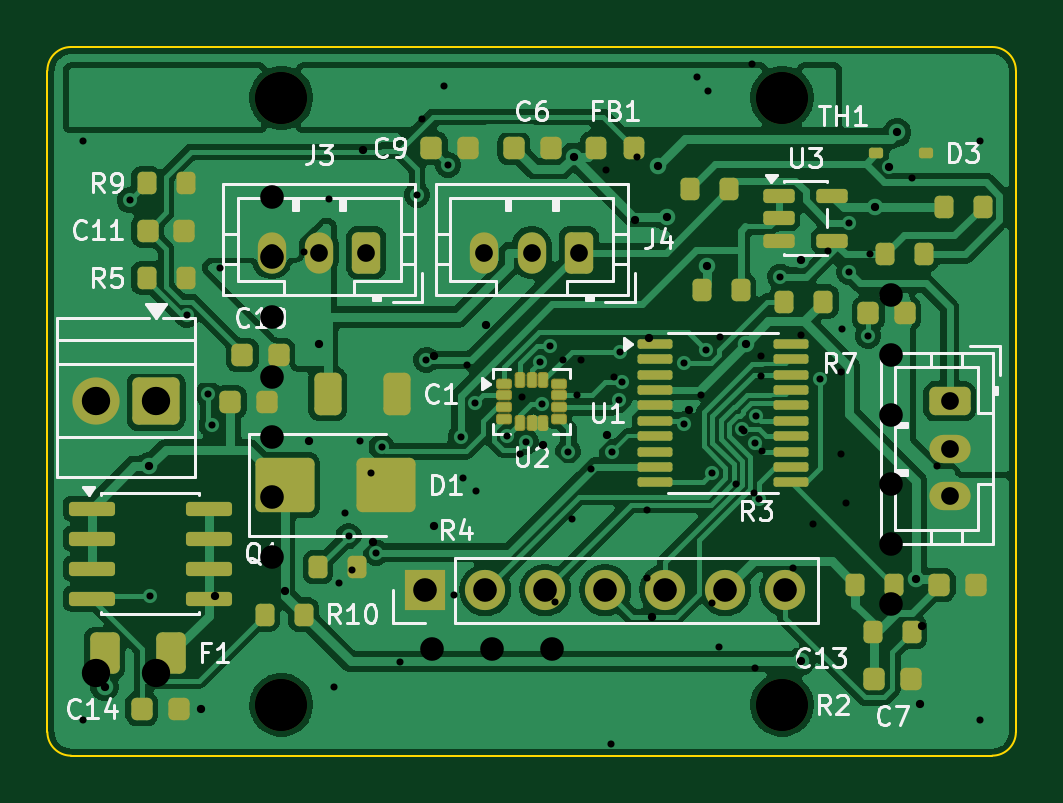
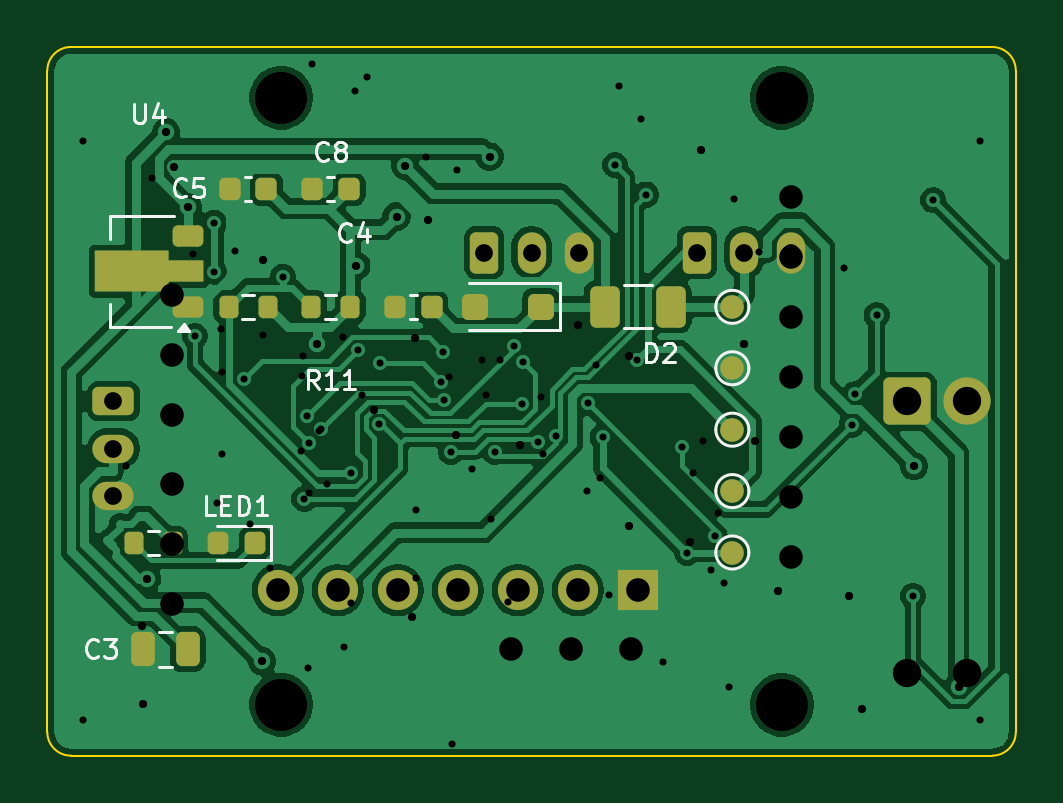
Circuit board: 12 layer files. Board 41.0 x 30.0 mm.
- bottom_copper: imu_to_ttl-B_Cu.gbl (82822 bytes)
- bottom_mask: imu_to_ttl-B_Mask.gbs (4215 bytes)
- paste: imu_to_ttl-B_Paste.gbp (2772 bytes)
- bottom_silk: imu_to_ttl-B_Silkscreen.gbo (12227 bytes)
- outline: imu_to_ttl-Edge_Cuts.gm1 (903 bytes)
- top_copper: imu_to_ttl-F_Cu.gtl (136655 bytes)
- top_mask: imu_to_ttl-F_Mask.gts (6386 bytes)
- paste: imu_to_ttl-F_Paste.gtp (5167 bytes)
- top_silk: imu_to_ttl-F_Silkscreen.gto (34732 bytes)
- drill: imu_to_ttl-NPTH.drl (376 bytes)
- drill: imu_to_ttl-PTH.drl (1576 bytes)
- drill: imu_to_ttl.drl (1930 bytes)

=== bottom_copper: imu_to_ttl-B_Cu.gbl (82822 bytes, source omitted) ===
=== bottom_mask: imu_to_ttl-B_Mask.gbs ===
%TF.GenerationSoftware,KiCad,Pcbnew,10.0.6*%
%TF.CreationDate,2026-09-16T22:42:41+08:00*%
%TF.ProjectId,imu_to_ttl,696d755f-746f-45f7-9474-6c2e6b696361,rev?*%
%TF.SameCoordinates,Original*%
%TF.FileFunction,Soldermask,Bot*%
%TF.FilePolarity,Negative*%
%FSLAX46Y46*%
G04 Gerber Fmt 4.6, Leading zero omitted, Abs format (unit mm)*
G04 Created by KiCad (PCBNEW 10.0.6) date 2026-09-16 22:42:41*
%MOMM*%
%LPD*%
G01*
G04 APERTURE LIST*
G04 Aperture macros list*
%AMRoundRect*
0 Rectangle with rounded corners*
0 $1 Rounding radius*
0 $2 $3 $4 $5 $6 $7 $8 $9 X,Y pos of 4 corners*
0 Add a 4 corners polygon primitive as box body*
4,1,4,$2,$3,$4,$5,$6,$7,$8,$9,$2,$3,0*
0 Add four circle primitives for the rounded corners*
1,1,$1+$1,$2,$3*
1,1,$1+$1,$4,$5*
1,1,$1+$1,$6,$7*
1,1,$1+$1,$8,$9*
0 Add four rect primitives between the rounded corners*
20,1,$1+$1,$2,$3,$4,$5,0*
20,1,$1+$1,$4,$5,$6,$7,0*
20,1,$1+$1,$6,$7,$8,$9,0*
20,1,$1+$1,$8,$9,$2,$3,0*%
%AMFreePoly0*
4,1,9,3.862500,-0.866500,0.737500,-0.866500,0.737500,-0.450000,-0.737500,-0.450000,-0.737500,0.450000,0.737500,0.450000,0.737500,0.866500,3.862500,0.866500,3.862500,-0.866500,3.862500,-0.866500,$1*%
G04 Aperture macros list end*
%ADD10C,2.200000*%
%ADD11RoundRect,0.250000X0.350000X0.625000X-0.350000X0.625000X-0.350000X-0.625000X0.350000X-0.625000X0*%
%ADD12O,1.200000X1.750000*%
%ADD13RoundRect,0.250000X0.750000X0.750000X-0.750000X0.750000X-0.750000X-0.750000X0.750000X-0.750000X0*%
%ADD14C,2.000000*%
%ADD15RoundRect,0.250000X-0.625000X0.350000X-0.625000X-0.350000X0.625000X-0.350000X0.625000X0.350000X0*%
%ADD16O,1.750000X1.200000*%
%ADD17R,1.700000X1.700000*%
%ADD18C,1.700000*%
%ADD19C,1.000000*%
%ADD20RoundRect,0.250000X-0.375000X-0.625000X0.375000X-0.625000X0.375000X0.625000X-0.375000X0.625000X0*%
%ADD21RoundRect,0.218750X-0.218750X-0.256250X0.218750X-0.256250X0.218750X0.256250X-0.218750X0.256250X0*%
%ADD22RoundRect,0.200000X-0.200000X-0.275000X0.200000X-0.275000X0.200000X0.275000X-0.200000X0.275000X0*%
%ADD23RoundRect,0.225000X-0.425000X-0.225000X0.425000X-0.225000X0.425000X0.225000X-0.425000X0.225000X0*%
%ADD24FreePoly0,0.000000*%
%ADD25RoundRect,0.225000X-0.225000X-0.250000X0.225000X-0.250000X0.225000X0.250000X-0.225000X0.250000X0*%
%ADD26RoundRect,0.250000X-0.250000X-0.475000X0.250000X-0.475000X0.250000X0.475000X-0.250000X0.475000X0*%
%ADD27RoundRect,0.250000X-0.300000X-0.300000X0.300000X-0.300000X0.300000X0.300000X-0.300000X0.300000X0*%
G04 APERTURE END LIST*
D10*
%TO.C,B3*%
X31100000Y-27850000D03*
%TD*%
D11*
%TO.C,J4*%
X22500000Y-8700000D03*
D12*
X20500000Y-8700000D03*
X18500000Y-8700000D03*
%TD*%
D13*
%TO.C,J1*%
X4600000Y-15000000D03*
D14*
X2060000Y-15000000D03*
%TD*%
D15*
%TO.C,J5*%
X38200000Y-15000000D03*
D16*
X38200000Y-17000000D03*
X38200000Y-19000000D03*
%TD*%
D10*
%TO.C,B2*%
X31100000Y-2150000D03*
%TD*%
D11*
%TO.C,J3*%
X13500000Y-8700000D03*
D12*
X11500000Y-8700000D03*
X9500000Y-8700000D03*
%TD*%
D10*
%TO.C,B1*%
X9900000Y-2150000D03*
%TD*%
D17*
%TO.C,J2*%
X16000000Y-23000000D03*
D18*
X18540000Y-23000000D03*
X21080000Y-23000000D03*
X23620000Y-23000000D03*
X26160000Y-23000000D03*
X28700000Y-23000000D03*
X31240000Y-23000000D03*
%TD*%
D10*
%TO.C,B4*%
X9900000Y-27850000D03*
%TD*%
D19*
%TO.C,TP1*%
X12000000Y-11000000D03*
%TD*%
D20*
%TO.C,F2*%
X14600000Y-11000000D03*
X17400000Y-11000000D03*
%TD*%
D21*
%TO.C,LED1*%
X32212500Y-21000000D03*
X33787500Y-21000000D03*
%TD*%
D22*
%TO.C,R11*%
X28175000Y-11000000D03*
X29825000Y-11000000D03*
%TD*%
D19*
%TO.C,TP3*%
X12000000Y-16200000D03*
%TD*%
%TO.C,TP5*%
X12000000Y-21400000D03*
%TD*%
D23*
%TO.C,U4*%
X35050000Y-11000000D03*
D24*
X35137500Y-9500000D03*
D23*
X35050000Y-8000000D03*
%TD*%
D25*
%TO.C,C5*%
X31725000Y-6000000D03*
X33275000Y-6000000D03*
%TD*%
%TO.C,C8*%
X28225000Y-6000000D03*
X29775000Y-6000000D03*
%TD*%
D26*
%TO.C,C3*%
X35050000Y-25500000D03*
X36950000Y-25500000D03*
%TD*%
D25*
%TO.C,C4*%
X24725000Y-11000000D03*
X26275000Y-11000000D03*
%TD*%
D22*
%TO.C,R1*%
X35675000Y-21000000D03*
X37325000Y-21000000D03*
%TD*%
D27*
%TO.C,D2*%
X20100000Y-11000000D03*
X22900000Y-11000000D03*
%TD*%
D22*
%TO.C,R12*%
X31675000Y-11000000D03*
X33325000Y-11000000D03*
%TD*%
D19*
%TO.C,TP4*%
X12000000Y-18800000D03*
%TD*%
%TO.C,TP2*%
X12000000Y-13600000D03*
%TD*%
M02*

=== paste: imu_to_ttl-B_Paste.gbp (2772 bytes, source withheld) ===
=== bottom_silk: imu_to_ttl-B_Silkscreen.gbo (12227 bytes, source omitted) ===
=== outline: imu_to_ttl-Edge_Cuts.gm1 ===
%TF.GenerationSoftware,KiCad,Pcbnew,10.0.6*%
%TF.CreationDate,2026-09-16T22:42:41+08:00*%
%TF.ProjectId,imu_to_ttl,696d755f-746f-45f7-9474-6c2e6b696361,rev?*%
%TF.SameCoordinates,Original*%
%TF.FileFunction,Profile,NP*%
%FSLAX46Y46*%
G04 Gerber Fmt 4.6, Leading zero omitted, Abs format (unit mm)*
G04 Created by KiCad (PCBNEW 10.0.6) date 2026-09-16 22:42:41*
%MOMM*%
%LPD*%
G01*
G04 APERTURE LIST*
%TA.AperFunction,Profile*%
%ADD10C,0.100000*%
%TD*%
G04 APERTURE END LIST*
D10*
X0Y-1000000D02*
G75*
G02*
X1000000Y0I1000000J0D01*
G01*
X0Y-29000000D02*
X0Y-1000000D01*
X1000000Y0D02*
X40000000Y0D01*
X1000000Y-30000000D02*
G75*
G02*
X0Y-29000000I0J1000000D01*
G01*
X40000000Y0D02*
G75*
G02*
X41000000Y-1000000I0J-1000000D01*
G01*
X40000000Y-30000000D02*
X1000000Y-30000000D01*
X41000000Y-1000000D02*
X41000000Y-29000000D01*
X41000000Y-29000000D02*
G75*
G02*
X40000000Y-30000000I-1000000J0D01*
G01*
M02*

=== top_copper: imu_to_ttl-F_Cu.gtl (136655 bytes, source omitted) ===
=== top_mask: imu_to_ttl-F_Mask.gts (6386 bytes, source omitted) ===
=== paste: imu_to_ttl-F_Paste.gtp ===
%TF.GenerationSoftware,KiCad,Pcbnew,10.0.6*%
%TF.CreationDate,2026-09-16T22:42:41+08:00*%
%TF.ProjectId,imu_to_ttl,696d755f-746f-45f7-9474-6c2e6b696361,rev?*%
%TF.SameCoordinates,Original*%
%TF.FileFunction,Paste,Top*%
%TF.FilePolarity,Positive*%
%FSLAX46Y46*%
G04 Gerber Fmt 4.6, Leading zero omitted, Abs format (unit mm)*
G04 Created by KiCad (PCBNEW 10.0.6) date 2026-09-16 22:42:41*
%MOMM*%
%LPD*%
G01*
G04 APERTURE LIST*
G04 Aperture macros list*
%AMRoundRect*
0 Rectangle with rounded corners*
0 $1 Rounding radius*
0 $2 $3 $4 $5 $6 $7 $8 $9 X,Y pos of 4 corners*
0 Add a 4 corners polygon primitive as box body*
4,1,4,$2,$3,$4,$5,$6,$7,$8,$9,$2,$3,0*
0 Add four circle primitives for the rounded corners*
1,1,$1+$1,$2,$3*
1,1,$1+$1,$4,$5*
1,1,$1+$1,$6,$7*
1,1,$1+$1,$8,$9*
0 Add four rect primitives between the rounded corners*
20,1,$1+$1,$2,$3,$4,$5,0*
20,1,$1+$1,$4,$5,$6,$7,0*
20,1,$1+$1,$6,$7,$8,$9,0*
20,1,$1+$1,$8,$9,$2,$3,0*%
G04 Aperture macros list end*
%ADD10RoundRect,0.218750X-0.218750X-0.256250X0.218750X-0.256250X0.218750X0.256250X-0.218750X0.256250X0*%
%ADD11RoundRect,0.225000X-0.225000X-0.250000X0.225000X-0.250000X0.225000X0.250000X-0.225000X0.250000X0*%
%ADD12RoundRect,0.200000X-0.200000X-0.275000X0.200000X-0.275000X0.200000X0.275000X-0.200000X0.275000X0*%
%ADD13RoundRect,0.150000X-0.512500X-0.150000X0.512500X-0.150000X0.512500X0.150000X-0.512500X0.150000X0*%
%ADD14RoundRect,0.100000X-0.637500X-0.100000X0.637500X-0.100000X0.637500X0.100000X-0.637500X0.100000X0*%
%ADD15RoundRect,0.112500X-0.187500X-0.112500X0.187500X-0.112500X0.187500X0.112500X-0.187500X0.112500X0*%
%ADD16RoundRect,0.064000X-0.186000X-0.096000X0.186000X-0.096000X0.186000X0.096000X-0.186000X0.096000X0*%
%ADD17RoundRect,0.064000X-0.096000X-0.186000X0.096000X-0.186000X0.096000X0.186000X-0.096000X0.186000X0*%
%ADD18RoundRect,0.250000X-0.325000X-0.650000X0.325000X-0.650000X0.325000X0.650000X-0.325000X0.650000X0*%
%ADD19RoundRect,0.250000X-0.375000X-0.625000X0.375000X-0.625000X0.375000X0.625000X-0.375000X0.625000X0*%
%ADD20RoundRect,0.250000X-1.000000X-0.900000X1.000000X-0.900000X1.000000X0.900000X-1.000000X0.900000X0*%
%ADD21RoundRect,0.150000X-0.825000X-0.150000X0.825000X-0.150000X0.825000X0.150000X-0.825000X0.150000X0*%
G04 APERTURE END LIST*
D10*
%TO.C,FB1*%
X23237500Y-4275000D03*
X24812500Y-4275000D03*
%TD*%
D11*
%TO.C,C9*%
X16250000Y-4275000D03*
X17800000Y-4275000D03*
%TD*%
D12*
%TO.C,R5*%
X4200000Y-9775000D03*
X5850000Y-9775000D03*
%TD*%
D11*
%TO.C,C10*%
X8250000Y-13025000D03*
X9800000Y-13025000D03*
%TD*%
D12*
%TO.C,R6*%
X31200000Y-10775000D03*
X32850000Y-10775000D03*
%TD*%
D13*
%TO.C,U3*%
X30957500Y-6295000D03*
X30957500Y-7245000D03*
X30957500Y-8195000D03*
X33232500Y-8195000D03*
X33232500Y-6295000D03*
%TD*%
D11*
%TO.C,C11*%
X4250000Y-7775000D03*
X5800000Y-7775000D03*
%TD*%
D14*
%TO.C,U1*%
X25737500Y-12575000D03*
X25737500Y-13225000D03*
X25737500Y-13875000D03*
X25737500Y-14525000D03*
X25737500Y-15175000D03*
X25737500Y-15825000D03*
X25737500Y-16475000D03*
X25737500Y-17125000D03*
X25737500Y-17775000D03*
X25737500Y-18425000D03*
X31462500Y-18425000D03*
X31462500Y-17775000D03*
X31462500Y-17125000D03*
X31462500Y-16475000D03*
X31462500Y-15825000D03*
X31462500Y-15175000D03*
X31462500Y-14525000D03*
X31462500Y-13875000D03*
X31462500Y-13225000D03*
X31462500Y-12575000D03*
%TD*%
D12*
%TO.C,R10*%
X9200000Y-24025000D03*
X10850000Y-24025000D03*
%TD*%
D11*
%TO.C,C14*%
X4000000Y-28025000D03*
X5550000Y-28025000D03*
%TD*%
D12*
%TO.C,R4*%
X11450000Y-22025000D03*
X13100000Y-22025000D03*
%TD*%
D15*
%TO.C,D3*%
X35095000Y-4495000D03*
X37195000Y-4495000D03*
%TD*%
D11*
%TO.C,C7*%
X35000000Y-26775000D03*
X36550000Y-26775000D03*
%TD*%
%TO.C,C6*%
X19750000Y-4275000D03*
X21300000Y-4275000D03*
%TD*%
D16*
%TO.C,U2*%
X19337500Y-14250000D03*
X19337500Y-14750000D03*
X19337500Y-15250000D03*
X19337500Y-15750000D03*
D17*
X20000000Y-14087500D03*
X20000000Y-15912500D03*
X20500000Y-14087500D03*
X20500000Y-15912500D03*
X21000000Y-14087500D03*
X21000000Y-15912500D03*
D16*
X21662500Y-14250000D03*
X21662500Y-14750000D03*
X21662500Y-15250000D03*
X21662500Y-15750000D03*
%TD*%
D12*
%TO.C,R8*%
X37950000Y-6775000D03*
X39600000Y-6775000D03*
%TD*%
%TO.C,TH1*%
X27200000Y-6025000D03*
X28850000Y-6025000D03*
%TD*%
%TO.C,R13*%
X35450000Y-8775000D03*
X37100000Y-8775000D03*
%TD*%
%TO.C,R9*%
X4200000Y-5775000D03*
X5850000Y-5775000D03*
%TD*%
D18*
%TO.C,C1*%
X11870000Y-14695000D03*
X14820000Y-14695000D03*
%TD*%
D12*
%TO.C,R2*%
X34950000Y-24775000D03*
X36600000Y-24775000D03*
%TD*%
%TO.C,R3*%
X34200000Y-22775000D03*
X35850000Y-22775000D03*
%TD*%
D19*
%TO.C,F1*%
X2425000Y-25675000D03*
X5225000Y-25675000D03*
%TD*%
D11*
%TO.C,C12*%
X34750000Y-11275000D03*
X36300000Y-11275000D03*
%TD*%
%TO.C,C13*%
X37750000Y-22775000D03*
X39300000Y-22775000D03*
%TD*%
D12*
%TO.C,R7*%
X27700000Y-10275000D03*
X29350000Y-10275000D03*
%TD*%
D11*
%TO.C,C2*%
X7750000Y-15025000D03*
X9300000Y-15025000D03*
%TD*%
D20*
%TO.C,D1*%
X10045000Y-18545000D03*
X14345000Y-18545000D03*
%TD*%
D21*
%TO.C,Q1*%
X1870000Y-19540000D03*
X1870000Y-20810000D03*
X1870000Y-22080000D03*
X1870000Y-23350000D03*
X6820000Y-23350000D03*
X6820000Y-22080000D03*
X6820000Y-20810000D03*
X6820000Y-19540000D03*
%TD*%
M02*

=== top_silk: imu_to_ttl-F_Silkscreen.gto (34732 bytes, source omitted) ===
=== drill: imu_to_ttl-NPTH.drl ===
M48
; DRILL file KiCad 10.0.6 date 2026-09-16T22:42:41
; FORMAT={-:-/ absolute / metric / decimal}
; #@! TF.CreationDate,2026-09-16T22:42:41+08:00
; #@! TF.GenerationSoftware,Kicad,Pcbnew,10.0.6
; #@! TF.FileFunction,NonPlated,1,2,NPTH
FMAT,2
METRIC
; #@! TA.AperFunction,NonPlated,NPTH,ComponentDrill
T1C2.200
%
G90
G05
T1
X9.9Y-2.15
X9.9Y-27.85
X31.1Y-2.15
X31.1Y-27.85
M30

=== drill: imu_to_ttl-PTH.drl ===
M48
; DRILL file KiCad 10.0.6 date 2026-09-16T22:42:41
; FORMAT={-:-/ absolute / metric / decimal}
; #@! TF.CreationDate,2026-09-16T22:42:41+08:00
; #@! TF.GenerationSoftware,Kicad,Pcbnew,10.0.6
; #@! TF.FileFunction,Plated,1,2,PTH
FMAT,2
METRIC
; #@! TA.AperFunction,Plated,PTH,ViaDrill
T1C0.300
; #@! TA.AperFunction,Plated,PTH,ViaDrill
T2C0.350
; #@! TA.AperFunction,Plated,PTH,ComponentDrill
T3C0.750
; #@! TA.AperFunction,Plated,PTH,ComponentDrill
T4C1.000
; #@! TA.AperFunction,Plated,PTH,ComponentDrill
T5C1.200
%
G90
G05
T1
X1.5Y-4.0
X1.5Y-28.5
X3.49Y-6.485
X4.345Y-23.236
X5.896Y-11.344
X6.797Y-14.683
X6.95Y-15.986
X12.748Y-20.719
X13.916Y-21.401
X14.145Y-16.93
X15.648Y-6.245
X16.04Y-13.251
X16.967Y-4.992
X17.494Y-16.516
X18.096Y-15.087
X19.465Y-16.447
X20.245Y-16.703
X20.841Y-13.33
X20.923Y-15.093
X21.262Y-12.668
X22.052Y-17.131
X23.918Y-17.131
X24.199Y-14.94
X24.23Y-12.892
X24.315Y-14.173
X26.936Y-13.372
X26.967Y-15.947
X27.86Y-12.821
X28.153Y-18.03
X29.41Y-16.184
X29.936Y-16.76
X30.005Y-15.632
X30.112Y-19.127
X31.031Y-9.724
X32.686Y-14.05
X33.93Y-7.435
X33.932Y-9.513
X34.75Y-12.233
X39.5Y-4.0
X39.5Y-28.5
T2
X2.425Y-27.086
X4.314Y-17.745
X6.506Y-28.025
X22.275Y-4.644
X25.856Y-5.02
X26.211Y-7.178
X27.919Y-9.266
X29.566Y-12.56
X31.884Y-9.02
X31.9Y-26.011
X35.05Y-6.775
X35.635Y-5.074
X35.974Y-3.616
X36.775Y-22.506
X36.95Y-27.8
T3
X9.5Y-8.7
X11.5Y-8.7
X13.5Y-8.7
X18.5Y-8.7
X20.5Y-8.7
X22.5Y-8.7
X38.2Y-15.0
X38.2Y-17.0
X38.2Y-19.0
T4
X16.0Y-23.0
X18.54Y-23.0
X21.08Y-23.0
X23.62Y-23.0
X26.16Y-23.0
X28.7Y-23.0
X31.24Y-23.0
T5
X2.06Y-15.0
X4.6Y-15.0
M30

=== drill: imu_to_ttl.drl ===
M48
; DRILL file KiCad 10.0.7 date 2026-10-12T19:36:22
; FORMAT={-:-/ absolute / metric / decimal}
; #@! TF.CreationDate,2026-10-12T19:36:22+08:00
; #@! TF.GenerationSoftware,Kicad,Pcbnew,10.0.7
; #@! TF.FileFunction,MixedPlating,1,2
FMAT,2
METRIC
; #@! TA.AperFunction,Plated,PTH,ViaDrill
T1C0.300
; #@! TA.AperFunction,Plated,PTH,ViaDrill
T2C0.350
; #@! TA.AperFunction,Plated,PTH,ComponentDrill
T3C1.000
; #@! TA.AperFunction,Plated,PTH,ComponentDrill
T4C1.200
; #@! TA.AperFunction,NonPlated,NPTH,ComponentDrill
T5C2.200
%
G90
G05
T1
X7.292Y-9.344
X10.875Y-8.674
X11.934Y-6.433
X12.129Y-27.11
X12.348Y-22.694
X12.594Y-19.707
X12.907Y-22.135
X13.238Y-16.667
X13.678Y-18.043
X14.924Y-26.048
X15.875Y-3.034
X16.778Y-1.662
X17.232Y-23.214
X17.587Y-18.234
X17.758Y-13.447
X18.157Y-18.786
X20.0Y-17.232
X20.088Y-14.837
X21.476Y-23.506
X21.822Y-13.235
X22.215Y-19.999
X22.411Y-14.743
X22.597Y-13.255
X23.021Y-17.849
X23.645Y-5.206
X23.869Y-29.526
X23.978Y-13.969
X24.955Y-4.668
X25.389Y-19.585
X25.389Y-22.476
X27.481Y-1.273
X27.67Y-14.736
X27.972Y-1.851
X28.126Y-23.546
X28.426Y-25.411
X28.492Y-12.277
X29.166Y-18.514
X29.508Y-16.265
X29.81Y-0.713
X29.911Y-18.868
X29.95Y-26.286
X30.196Y-13.075
X30.212Y-13.921
X30.262Y-17.088
X31.565Y-22.036
X31.888Y-12.175
X32.425Y-20.194
X33.037Y-8.655
X33.59Y-17.215
X33.602Y-13.764
X33.648Y-11.935
X33.809Y-19.283
X34.831Y-8.746
X36.585Y-5.525
X37.657Y-17.745
T2
X7.074Y-23.231
X10.058Y-23.034
X11.055Y-16.692
X11.509Y-12.585
X13.34Y-4.345
X13.779Y-20.948
X16.375Y-13.067
X16.377Y-20.273
X18.554Y-11.754
X21.0Y-16.859
X23.692Y-16.415
X24.868Y-7.306
X25.449Y-12.315
X25.576Y-24.136
X27.172Y-15.373
X37.012Y-24.53
T3
X9.5Y-6.35
X9.5Y-8.89
X9.5Y-11.43
X9.5Y-13.97
X9.5Y-16.51
X9.5Y-19.05
X9.5Y-21.59
X16.27Y-25.5
X18.81Y-25.5
X21.35Y-25.5
X35.7Y-10.5
X35.7Y-13.04
X35.7Y-15.58
X35.7Y-18.5
X35.7Y-21.04
X35.7Y-23.58
T4
X2.06Y-26.5
X4.6Y-26.5
T5
X9.9Y-2.15
X9.9Y-27.85
X31.1Y-2.15
X31.1Y-27.85
M30
